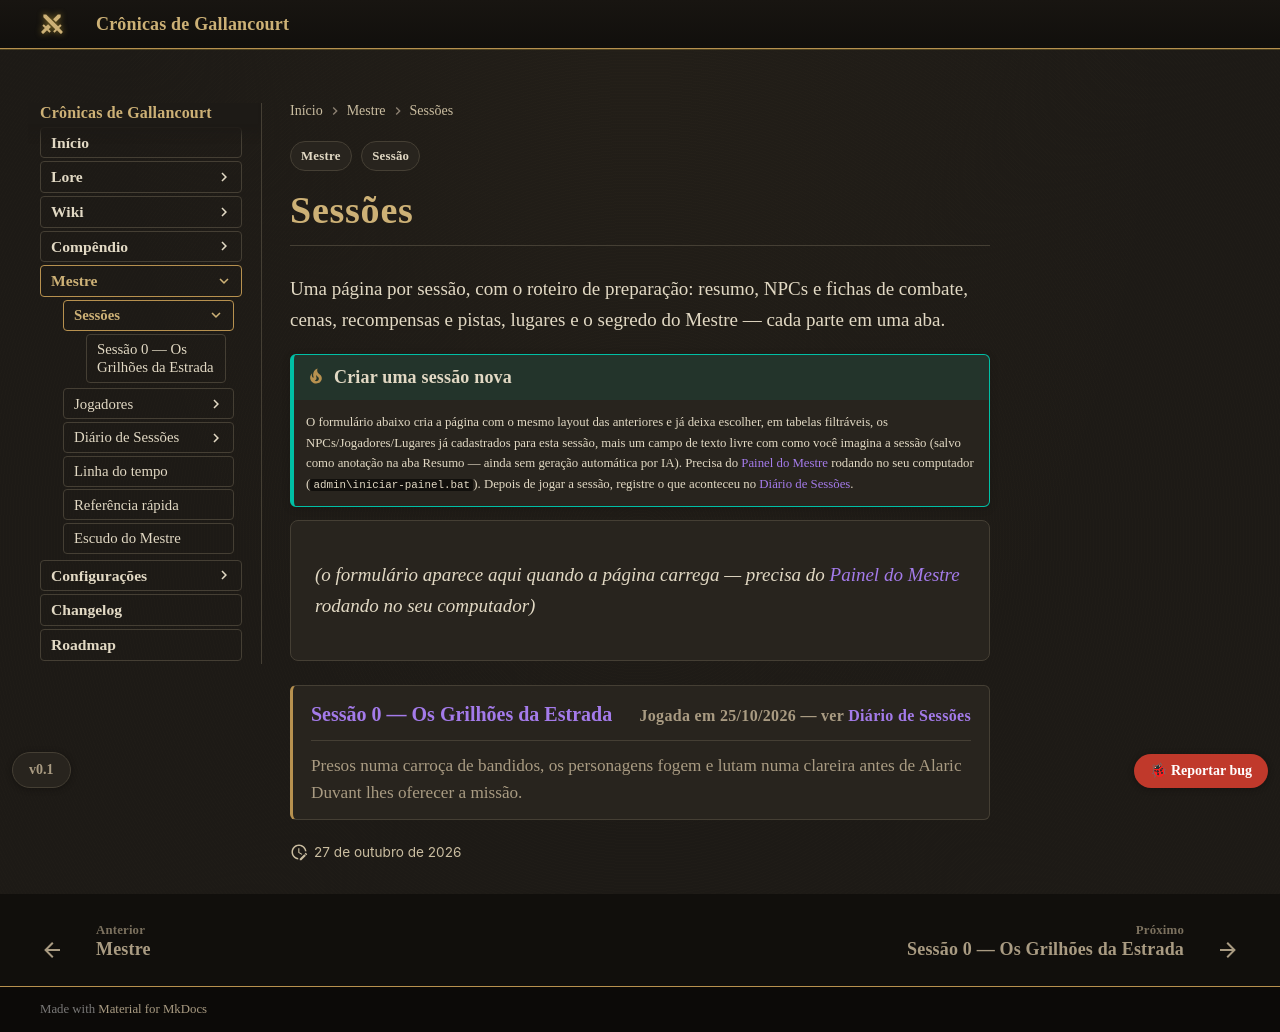

repository: Verayon/Gallancourt-RPG-DnD- · page: mestre/sessoes/index.html · generator: mkdocs

---
tags:
  - Mestre
  - Sessão
---

# Sessões

Uma página por sessão, com o roteiro de preparação: resumo, NPCs e fichas de combate, cenas,
recompensas e pistas, lugares e o segredo do Mestre — cada parte em uma aba.

!!! tip "Criar uma sessão nova"
    O formulário abaixo cria a página com o mesmo layout das anteriores e já deixa escolher, em
    tabelas filtráveis, os NPCs/Jogadores/Lugares já cadastrados para esta sessão, mais um campo de
    texto livre com como você imagina a sessão (salvo como anotação na aba Resumo — ainda sem
    geração automática por IA). Precisa do [Painel do Mestre](../painel.md) rodando no seu
    computador (`admin\iniciar-painel.bat`). Depois de jogar a sessão, registre o que aconteceu no
    [Diário de Sessões](../../diario/index.md).

<!-- sessoes:lista -->
